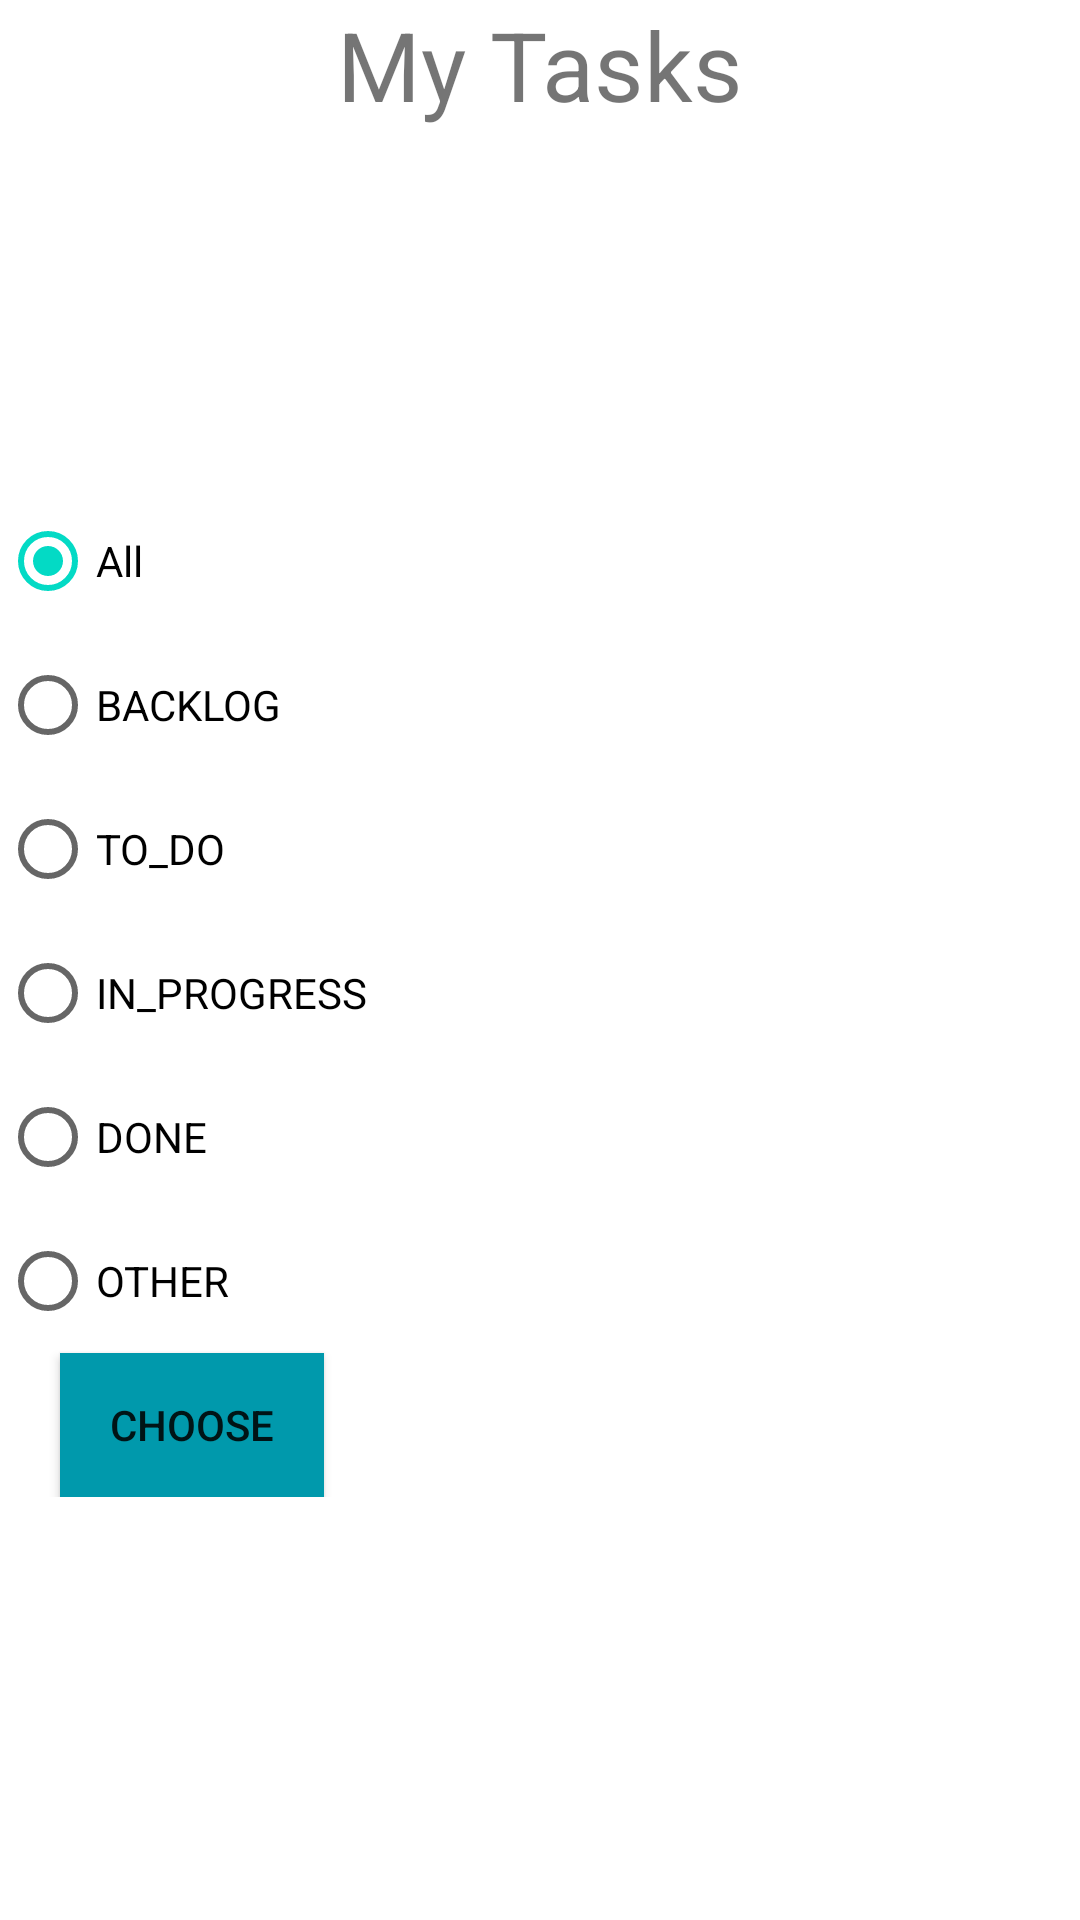

Android layout source for this screen:
<!-- AndroidManifest.xml: application theme Theme.HackathonWorld -->
<!-- res/layout/fragment_my_tasks.xml -->
<?xml version="1.0" encoding="utf-8"?>
<RelativeLayout xmlns:android="http://schemas.android.com/apk/res/android"
    xmlns:app="http://schemas.android.com/apk/res-auto"
    xmlns:tools="http://schemas.android.com/tools"
    android:layout_width="match_parent"
    android:layout_height="match_parent"
    tools:context=".Activity.MyTasksFragment">

    <TextView
        android:id="@+id/id_txt_my_tasks"
        android:layout_width="wrap_content"
        android:layout_height="wrap_content"
        android:text="My Tasks"
        android:textSize="32sp"
        android:layout_centerHorizontal="true">

    </TextView>

    <androidx.appcompat.widget.LinearLayoutCompat
        android:id="@+id/id_rad_btn_type"
        android:layout_width="wrap_content"
        android:layout_height="wrap_content"
        android:layout_marginTop="120dp"
        android:layout_below="@+id/id_txt_my_tasks"
        android:orientation="vertical">

    <RadioGroup
        android:layout_width="wrap_content"
        android:layout_height="wrap_content">
        <RadioButton
            android:id="@+id/id_myTasks_radbtn_all"
            android:layout_width="match_parent"
            android:layout_height="match_parent"
            android:checked="true"
            android:text="All">

        </RadioButton>
        <RadioButton
            android:id="@+id/id_myTasks_radbtn_BL"
            android:layout_width="match_parent"
            android:layout_height="match_parent"
            android:text="BACKLOG">

        </RadioButton>
        <RadioButton
            android:id="@+id/id_myTasks_radbtn_ToDo"
            android:layout_width="match_parent"
            android:layout_height="match_parent"
            android:text="TO_DO">

        </RadioButton>
        <RadioButton
            android:id="@+id/id_myTasks_radbtn_InPrg"
            android:layout_width="match_parent"
            android:layout_height="match_parent"
            android:text="IN_PROGRESS">

        </RadioButton>
        <RadioButton
            android:id="@+id/id_myTasks_radbtn_Done"
            android:layout_width="match_parent"
            android:layout_height="match_parent"
            android:text="DONE">

        </RadioButton>
        <RadioButton
            android:id="@+id/id_myTasks_radbtn_Other"
            android:layout_width="match_parent"
            android:layout_height="match_parent"
            android:text="OTHER">

        </RadioButton>

    </RadioGroup>

        <androidx.appcompat.widget.AppCompatButton
            android:id="@+id/id_myTasks_chooseType"
            android:layout_width="wrap_content"
            android:layout_height="wrap_content"
            android:text="choose"
            android:layout_marginStart="20dp"
            android:background="#0099AC">
        </androidx.appcompat.widget.AppCompatButton>


    </androidx.appcompat.widget.LinearLayoutCompat>


    <androidx.recyclerview.widget.RecyclerView
        android:id="@+id/myTask_LST_Task"
        android:layout_width="match_parent"
        android:layout_height="wrap_content"
        android:orientation="horizontal"
        android:scrollbars="horizontal"
        android:layout_toEndOf="@id/id_rad_btn_type"
        android:layout_alignTop="@id/id_rad_btn_type"
        app:reverseLayout="true"/>

    <TextView
        android:id="@+id/id_tv_invisible_phonenumber"
        android:layout_width="wrap_content"
        android:layout_height="wrap_content"
        android:visibility="invisible"
        android:layout_below="@+id/id_rad_btn_type">
    </TextView>
    <TextView
        android:id="@+id/id_tv_invisible_projectId"
        android:layout_width="wrap_content"
        android:layout_height="wrap_content"
        android:visibility="invisible"
        android:layout_below="@+id/id_tv_invisible_phonenumber">
    </TextView>




</RelativeLayout>
<!-- resources referenced by this layout -->
<resources>
  <style name="Theme.HackathonWorld" parent="Theme.MaterialComponents.DayNight.DarkActionBar">
          
          <item name="colorPrimary">@color/purple_500</item>
          <item name="colorPrimaryVariant">@color/purple_700</item>
          <item name="colorOnPrimary">@color/white</item>
          
          <item name="colorSecondary">@color/teal_200</item>
          <item name="colorSecondaryVariant">@color/teal_700</item>
          <item name="colorOnSecondary">@color/black</item>
          
          <item name="android:statusBarColor">?attr/colorPrimaryVariant</item>
          
      </style>
  <!-- not gathered from this repository: default colours our renderer supplied (Android Studio template values) -->
  <color name="purple_500">#FF6200EE</color>
  <color name="purple_700">#FF3700B3</color>
  <color name="teal_200">#FF03DAC5</color>
  <color name="teal_700">#FF018786</color>
  <color name="black">#FF000000</color>
  <color name="white">#FFFFFFFF</color>
</resources>
